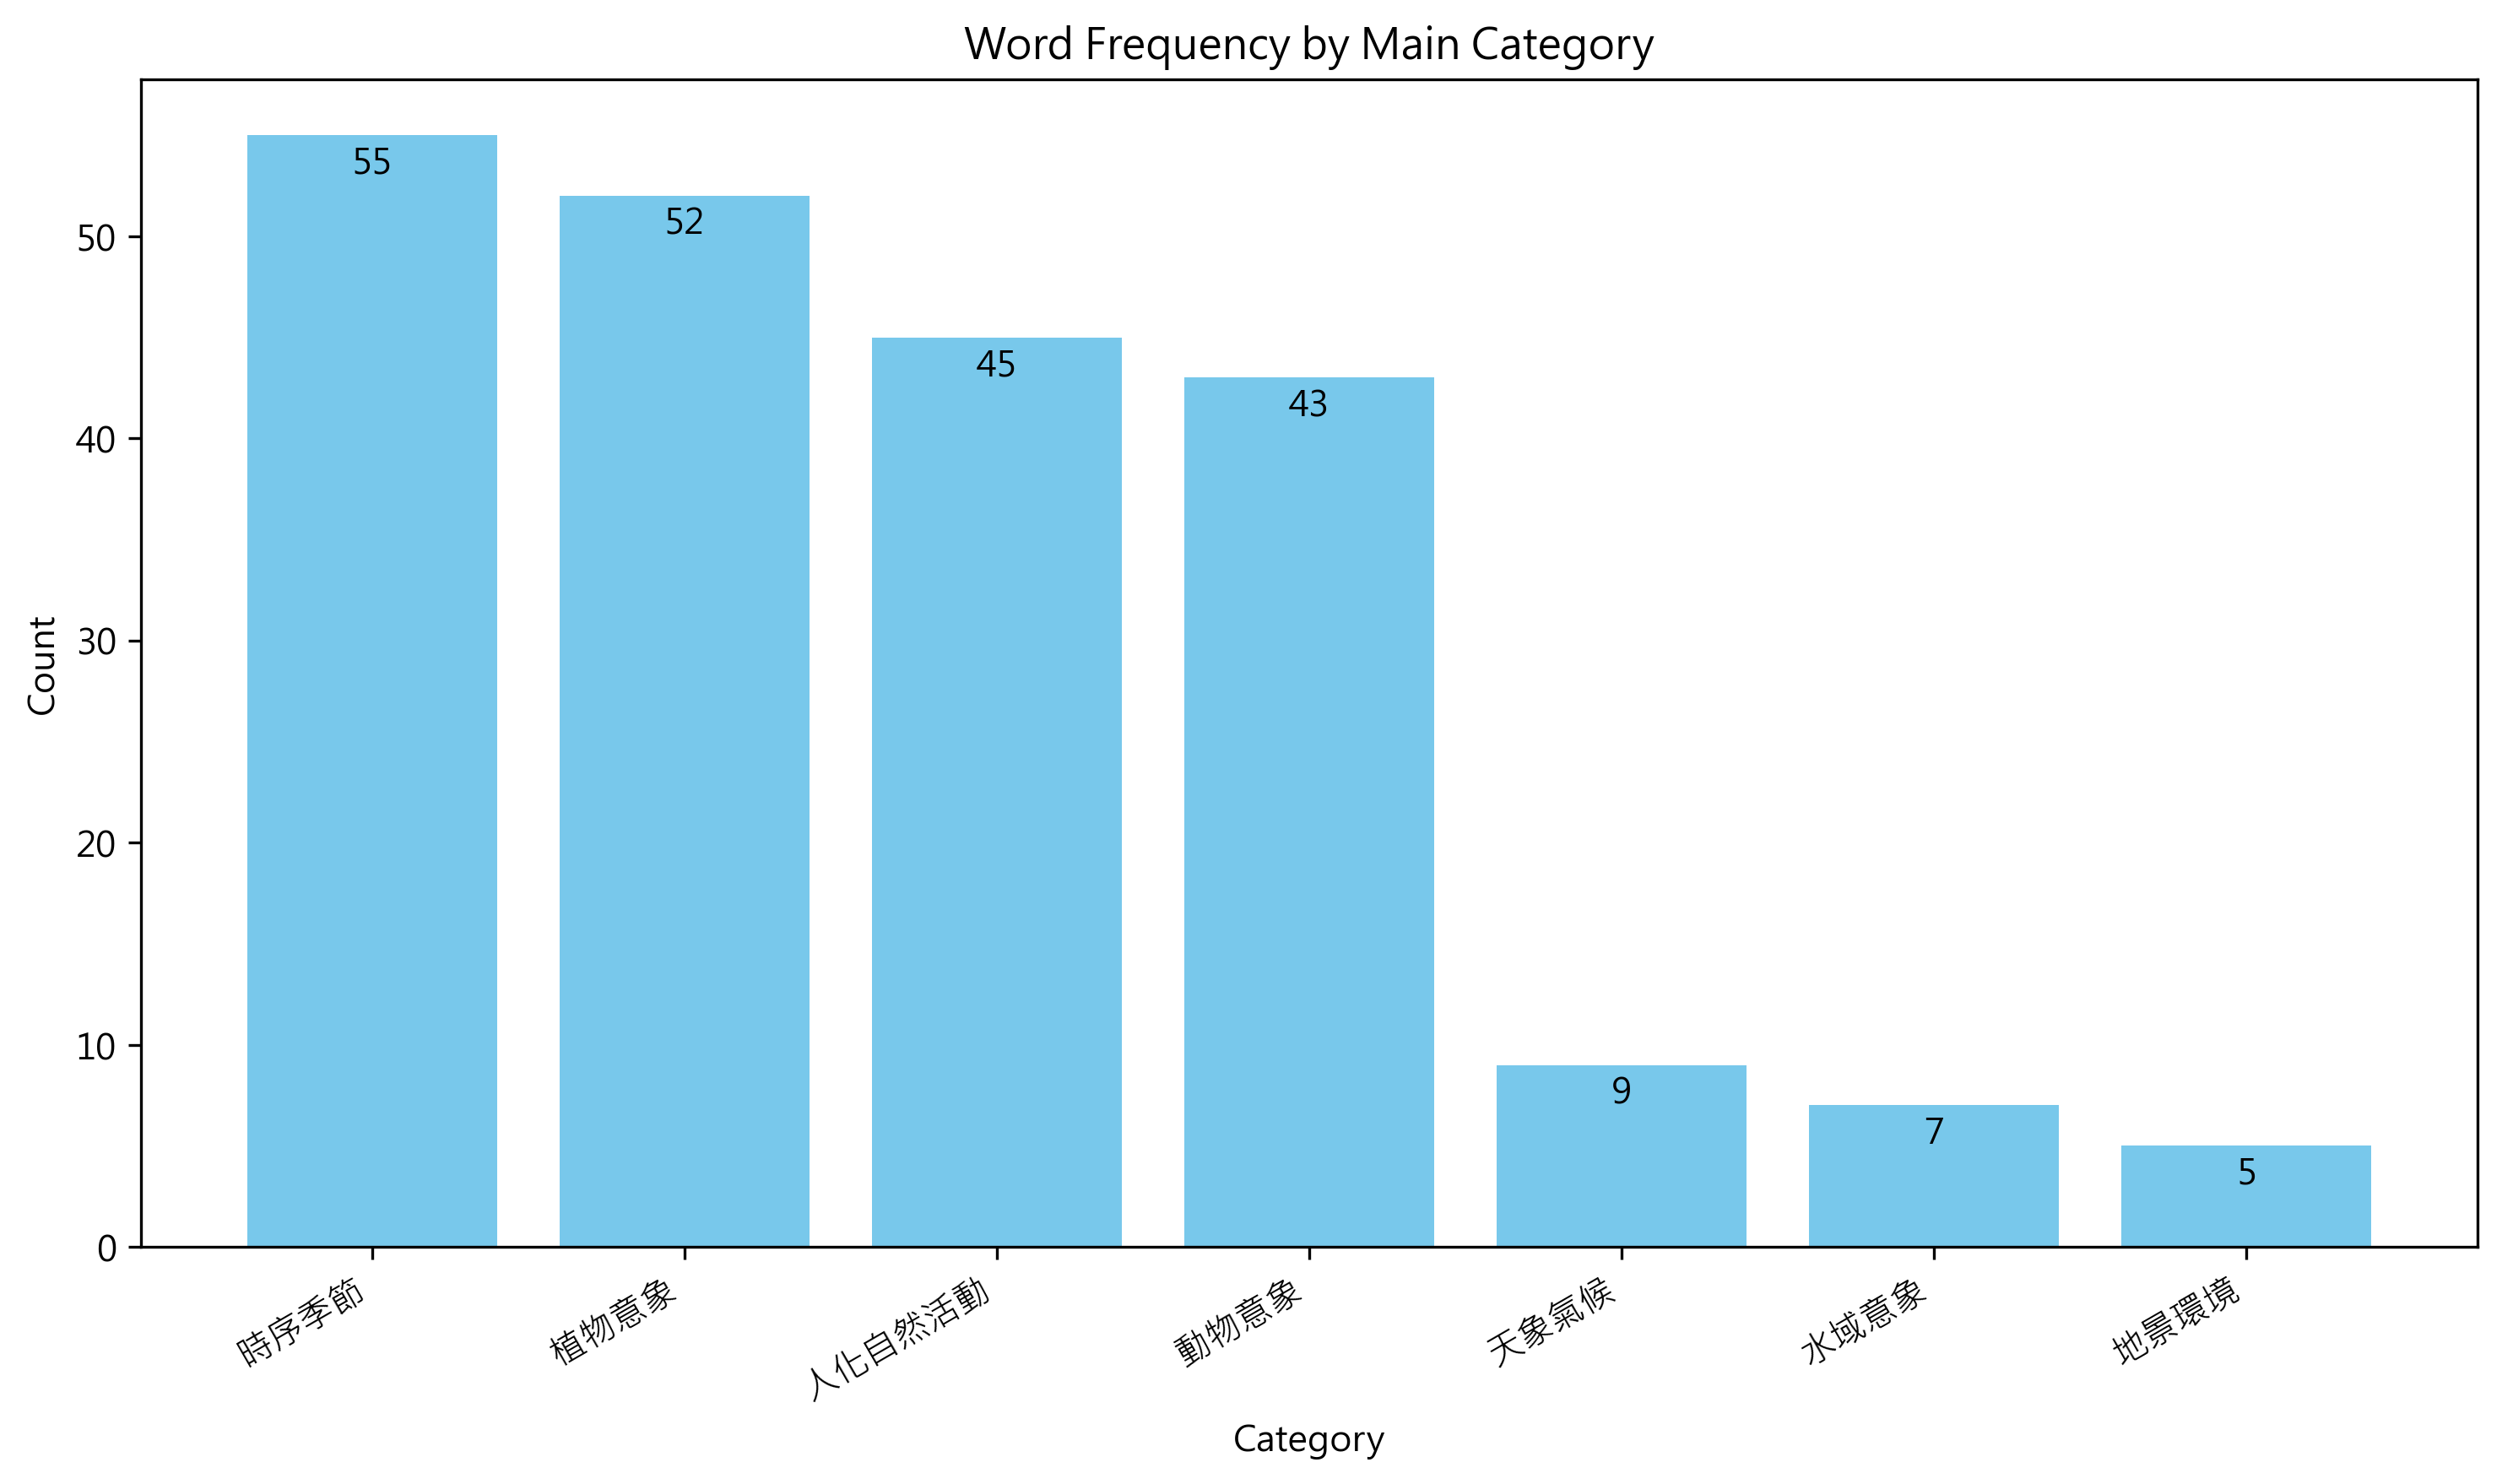

Source data for this figure (header and first rows):
大類, 總數, 子類, 子類數
時序季節, 55, , 
, , 時序, 55
植物意象, 52, , 
, , 穀物, 16
, , 果實, 12
, , 木本, 12
, , 草本, 12
人化自然活動, 45, , 
, , 採集, 22
, , 農事, 13
, , 漁獵, 9
, , 涉水, 1
動物意象, 43, , 
, , 獸類, 33
, , 鳥禽, 6
, , 昆蟲, 4
天象氣候, 9, , 
, , 天體, 8
, , 天氣, 1
水域意象, 7, , 
, , 水體, 5
, , 水草, 2
地景環境, 5, , 
, , 原野, 4
, , 洲岸, 1
